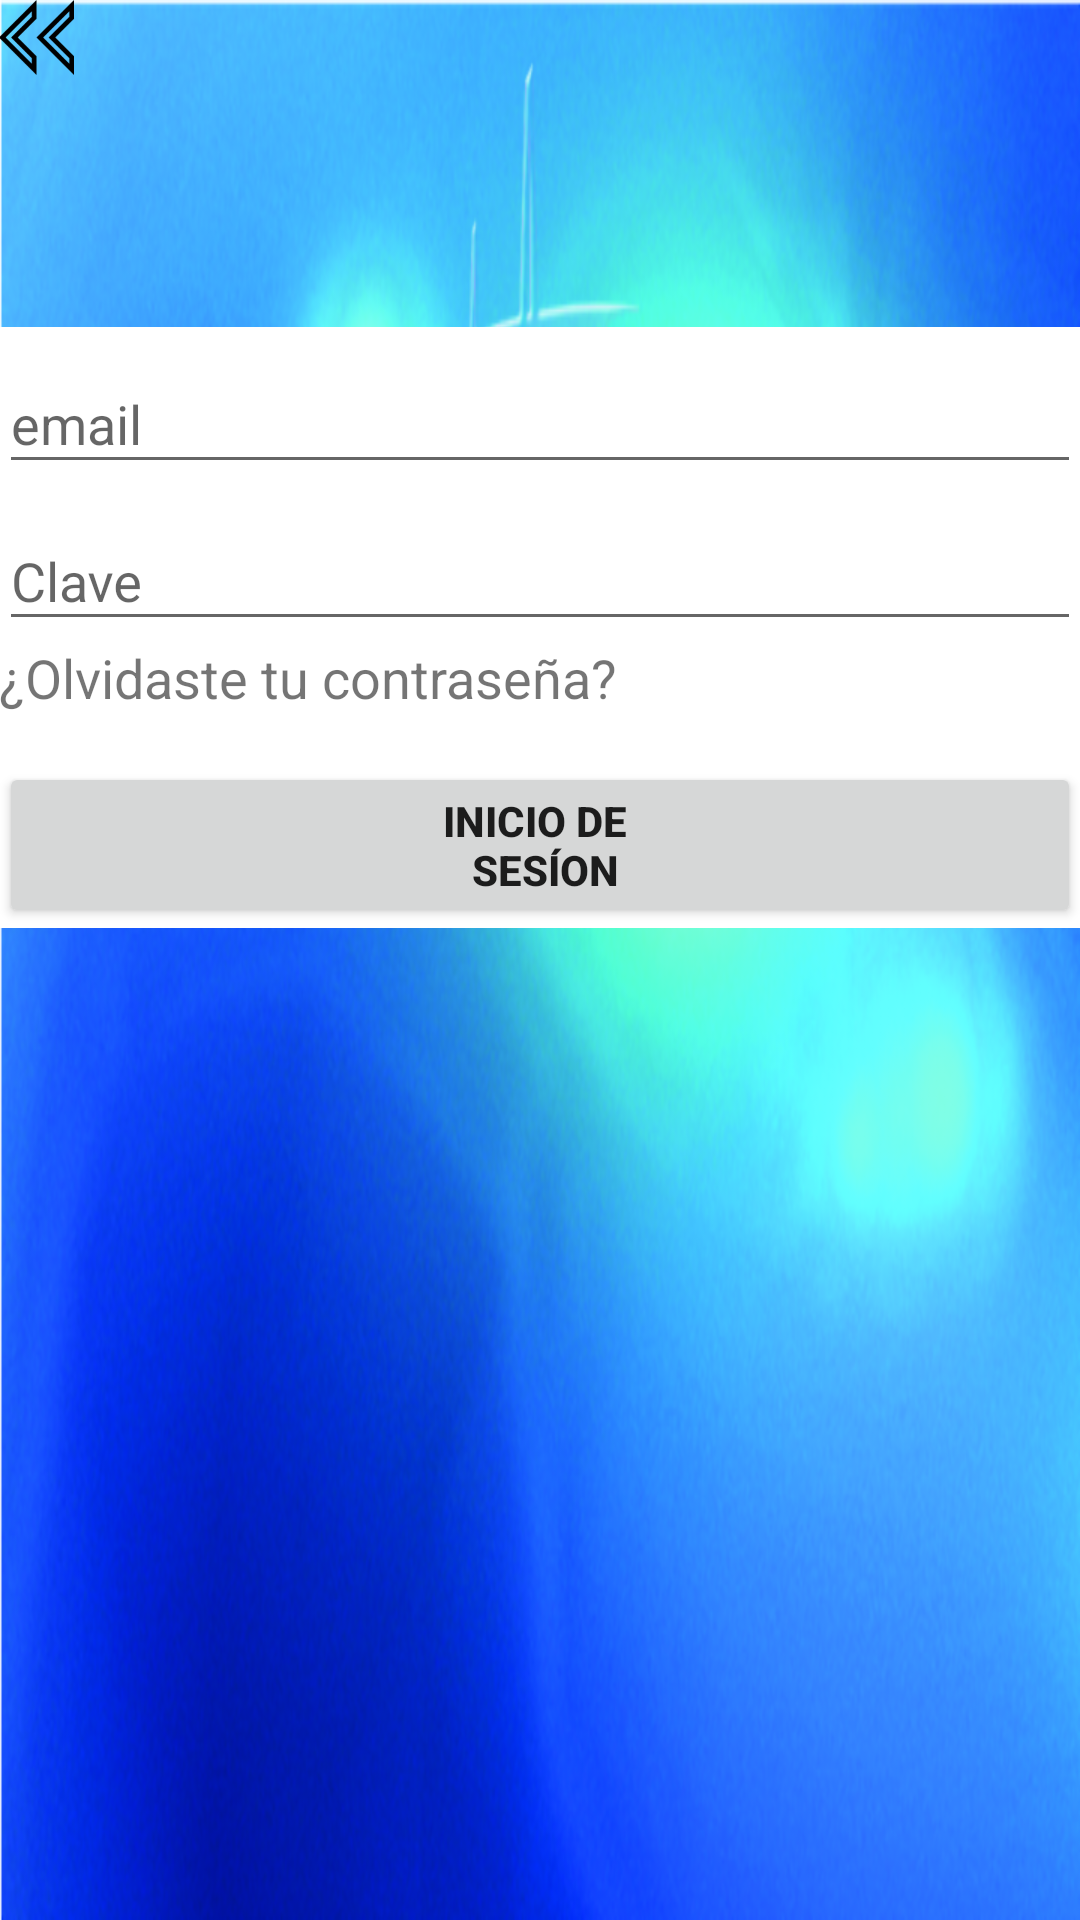

Reconstruct the res/layout file that produces this screen, plus the resources it refers to.
<!-- AndroidManifest.xml: application theme AppTheme -->
<!-- res/layout/activity_login.xml -->
<LinearLayout xmlns:android="http://schemas.android.com/apk/res/android"
    xmlns:tools="http://schemas.android.com/tools"
    android:layout_width="match_parent"
    android:layout_height="match_parent"
    android:gravity="center_horizontal"
    android:orientation="vertical"
    android:background="@drawable/plantilla_sin_letras"
    android:paddingBottom="@dimen/activity_vertical_margin"
    android:paddingLeft="@dimen/activity_horizontal_margin"
    android:paddingRight="@dimen/activity_horizontal_margin"
    android:paddingTop="@dimen/activity_vertical_margin"
    tools:context="com.a0ohm.ledpool.contoler.LoginActivity">

    <include layout="@layout/go_home" ></include>

    

    <ProgressBar
        android:id="@+id/login_progress"
        android:layout_width="wrap_content"
        android:layout_height="wrap_content"
        android:layout_marginBottom="8dp"
        android:visibility="gone" />



        <TextView
            android:id="@+id/ted"
            android:layout_width="match_parent"
            android:layout_height="wrap_content"
            android:visibility="visible"/>

        <LinearLayout
            android:id="@+id/email_login_form"
            android:layout_width="match_parent"
            android:layout_height="wrap_content"
            android:orientation="vertical"
            android:background="@android:color/white">


            <android.support.design.widget.TextInputLayout
                android:layout_width="match_parent"
                android:layout_height="wrap_content">

                <EditText
                    android:id="@+id/email"
                    android:layout_width="match_parent"
                    android:layout_height="wrap_content"
                    android:hint="@string/prompt_email"
                    android:inputType="textEmailAddress"
                    android:maxLines="1" />

            </android.support.design.widget.TextInputLayout>

            <android.support.design.widget.TextInputLayout
                android:layout_width="match_parent"
                android:layout_height="wrap_content">

                <EditText
                    android:id="@+id/password"
                    android:layout_width="match_parent"
                    android:layout_height="wrap_content"
                    android:hint="@string/prompt_password"

                    android:inputType="textPassword"
                    android:maxLines="1"
                    android:singleLine="true"
                    tools:ignore="Deprecated" />

            </android.support.design.widget.TextInputLayout>

            <TextView
                android:id="@+id/for_password"
                android:layout_width="match_parent"
                android:layout_height="match_parent"
                android:text="@string/fpw"
                android:textSize="18sp"
                android:onClick="goRescuePsw"/>

            <Button
                android:id="@+id/email_sign_in_button"
                android:layout_width="match_parent"
                android:layout_height="wrap_content"
                android:layout_marginTop="16dp"
                android:textStyle="bold"
                android:text="@string/login"
                android:onClick="auth"
                />


        </LinearLayout>

</LinearLayout>
<!-- res/layout/go_home.xml (included above) -->
<?xml version="1.0" encoding="utf-8"?>
<LinearLayout
    xmlns:android="http://schemas.android.com/apk/res/android"
    xmlns:tools="http://schemas.android.com/tools"
    android:layout_width="match_parent"
    android:layout_height="90dp"
    android:id="@+id/go_home"
    android:orientation="vertical">
    <ImageView
        android:background="@drawable/simpleicons"
        android:layout_width="25dp"
        android:layout_height="25dp"
        android:onClick="goHome"
        />
</LinearLayout>
<!-- resources referenced by this layout -->
<resources>
  <!-- drawable plantilla_sin_letras: png bitmap (drawable-hdpi, 636301 bytes) -->
  <!-- drawable simpleicons: png bitmap (drawable-hdpi, 1519 bytes) -->
  <string name="fpw">¿Olvidaste tu contraseña?</string>
  <string name="login">inicio de \n sesíon</string>
  <string name="prompt_email">email</string>
  <string name="prompt_password">Clave</string>
  <style name="AppTheme" parent="Theme.AppCompat.Light.NoActionBar">
          
          <item name="colorPrimary">@color/colorPrimary</item>
          <item name="colorPrimaryDark">@color/colorPrimaryDark</item>
          <item name="colorAccent">@color/colorAccent</item>
      </style>
  <!-- not gathered from this repository: default colours our renderer supplied (Android Studio template values) -->
  <color name="colorPrimary">#FF6200EE</color>
  <color name="colorPrimaryDark">#FF3700B3</color>
  <color name="colorAccent">#FF03DAC5</color>
</resources>
